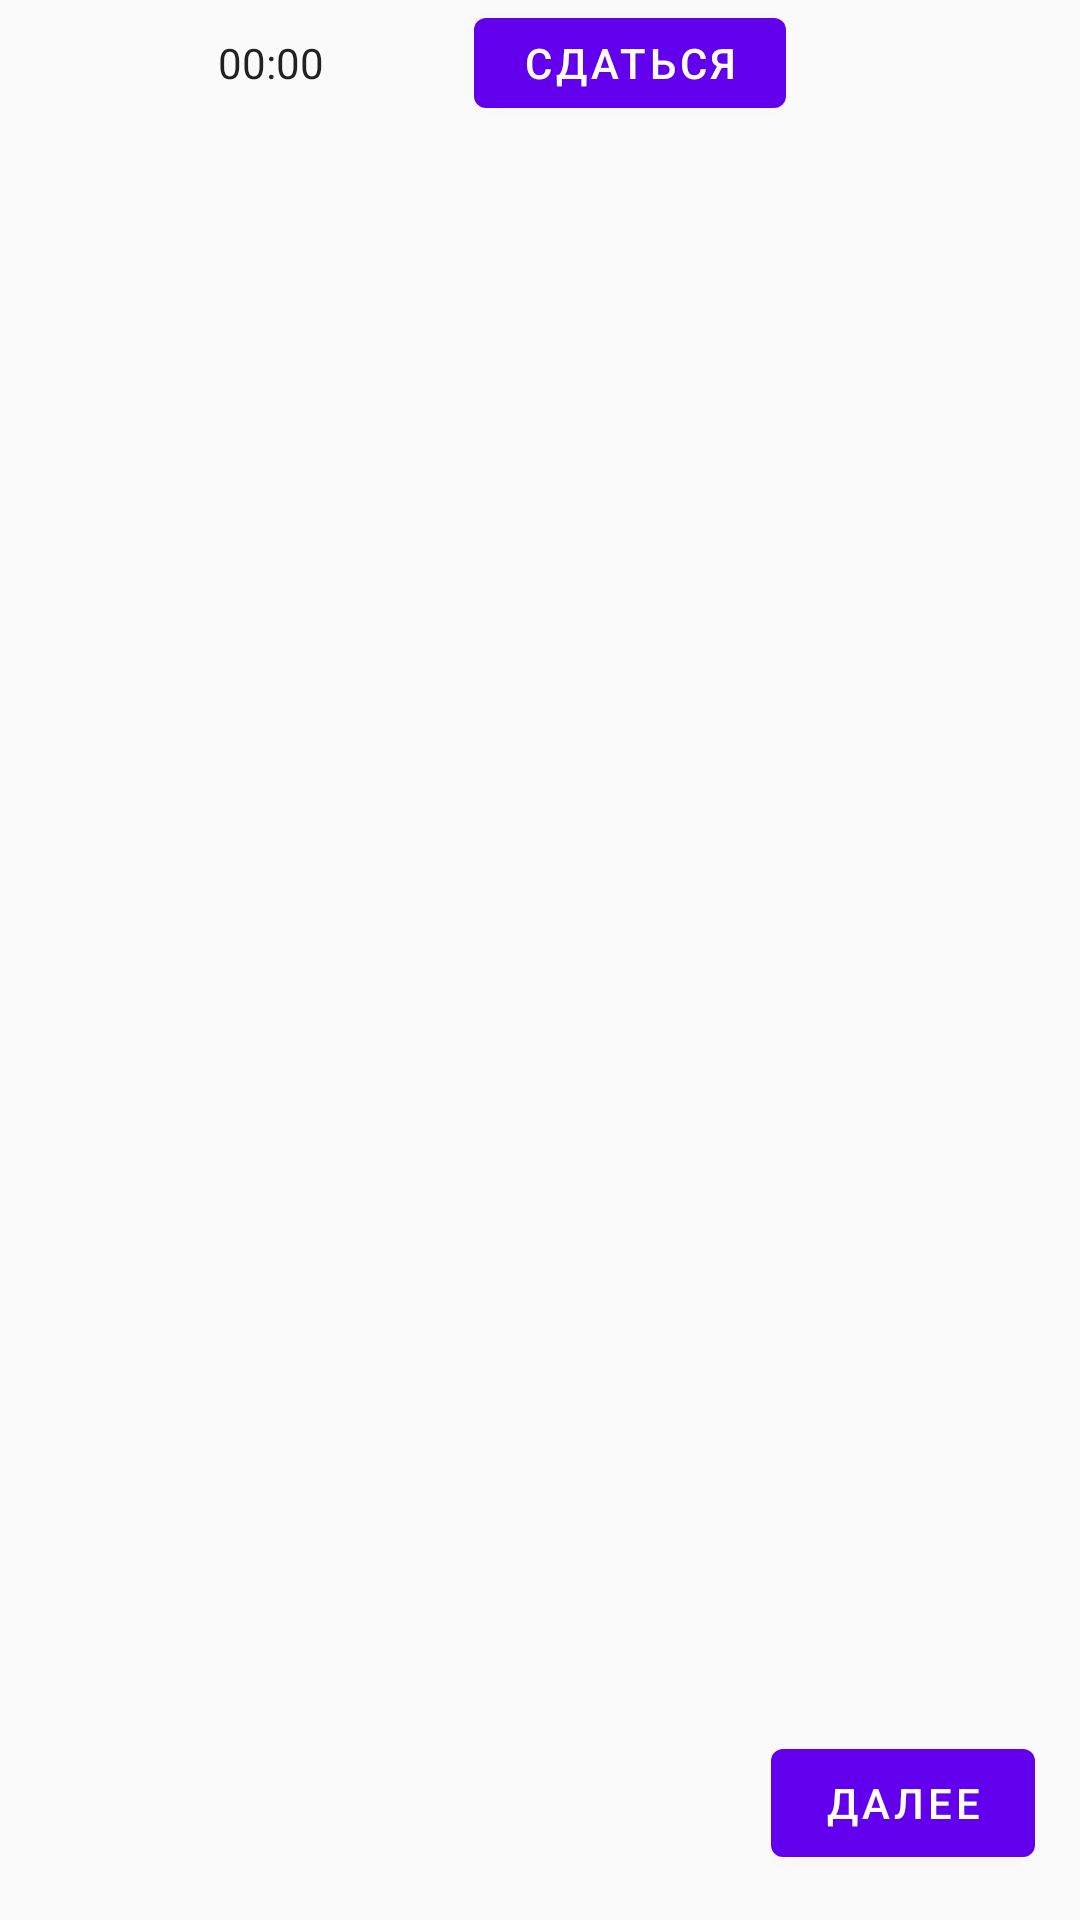

Here is an Android app screen rendered from its layout file. Give the layout XML and the strings, colors and styles it references.
<!-- AndroidManifest.xml: application theme Theme.StudentKC -->
<!-- res/layout/activity_test_resolve.xml -->
<androidx.constraintlayout.widget.ConstraintLayout
    xmlns:tools="http://schemas.android.com/tools"
    android:id="@+id/test_resolve_constraint"
    xmlns:android="http://schemas.android.com/apk/res/android"
    xmlns:app="http://schemas.android.com/apk/res-auto"
    android:layout_width="match_parent"
    android:layout_height="match_parent"
    android:background="#FAFAFA">


    <LinearLayout
        android:id="@+id/linearLayout"
        android:layout_width="300dp"
        android:layout_height="42dp"
        android:gravity="center"
        android:orientation="horizontal"
        android:paddingEnd="25dp"
        app:layout_constraintEnd_toEndOf="parent"
        app:layout_constraintStart_toStartOf="parent"
        app:layout_constraintTop_toTopOf="parent">


        <Chronometer
            android:id="@+id/timer"
            android:layout_width="wrap_content"
            android:layout_height="wrap_content" />

        <Button
            android:id="@+id/drop_test_button"
            android:layout_width="wrap_content"
            android:layout_height="wrap_content"
            android:layout_marginLeft="50dp"
            android:text="@string/surrender_button" />
    </LinearLayout>


    <androidx.fragment.app.FragmentContainerView
        android:id="@+id/fragment_container_view_answer_test"
        android:layout_width="match_parent"
        android:layout_height="600dp"
        app:layout_constraintTop_toBottomOf="@+id/linearLayout"
        tools:layout_editor_absoluteX="0dp">

    </androidx.fragment.app.FragmentContainerView>

    <Button
        android:id="@+id/button_next"
        android:layout_width="wrap_content"
        android:layout_height="wrap_content"
        android:layout_marginRight="15dp"
        android:layout_marginBottom="15dp"
        android:text="@string/next_question_button"
        app:layout_constraintBottom_toBottomOf="parent"
        app:layout_constraintEnd_toEndOf="parent" />

</androidx.constraintlayout.widget.ConstraintLayout>
<!-- resources referenced by this layout -->
<resources>
  <string name="next_question_button">далее</string>
  <string name="surrender_button">сдаться</string>
  <style name="Theme.StudentKC" parent="Theme.MaterialComponents.DayNight.DarkActionBar">
          
          <item name="colorPrimary">@color/purple_500</item>
          <item name="colorPrimaryVariant">@color/purple_700</item>
          <item name="colorOnPrimary">@color/white</item>
          
          <item name="colorSecondary">@color/teal_200</item>
          <item name="colorSecondaryVariant">@color/teal_700</item>
          <item name="colorOnSecondary">@color/black</item>
          
          <item name="android:statusBarColor" tools:targetApi="l">?attr/colorPrimaryVariant</item>
          
      </style>
  <!-- not gathered from this repository: default colours our renderer supplied (Android Studio template values) -->
  <color name="purple_500">#FF6200EE</color>
  <color name="purple_700">#FF3700B3</color>
  <color name="teal_200">#FF03DAC5</color>
  <color name="teal_700">#FF018786</color>
  <color name="black">#FF000000</color>
  <color name="white">#FFFFFFFF</color>
</resources>
